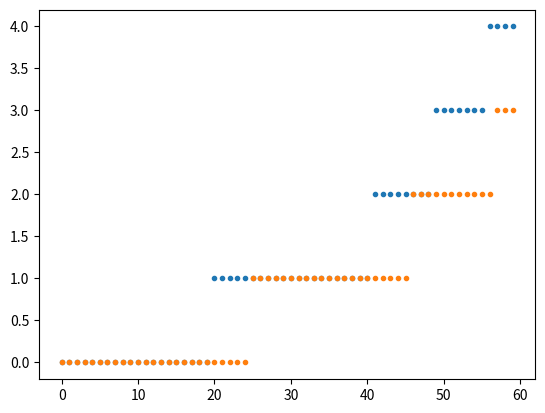

This figure's Python source:
#!/usr/bin/env python3
# -*- coding: utf-8 -*-
"""
Created on Sun Mar 15 23:39:32 2020

[redacted]
"""

import numpy as np
import matplotlib.pyplot as plt

# Upper bound on the incubation time; serves as code for healthy people
MaxIncubation=100000;


# Composition of the teams: 0 - at home, 1,2 etc - at various locations
#Teams=[20, 20]
#NumberTeams=len(Teams);
#Crew=sum(Teams);    #total number of workers

# Infection rates: at work and at home.
# to do: different infection rates for different teams
InfRateWork=.01;
InfRateHome=.001;

# setting up random schedule: Sch[m,t]=k if member k is on team 
# k during time slot t. Team 0 is staying at home

HperSlot=24;

def TwoTeamsPeriodic(team,period,periods):
    a=np.zeros([2*team,period*periods]);
    d1=team-.001;
    d2=period-.001;
    for i in range(2*team):
        for j in range(period*periods):
            a[i,j]=int(np.mod(np.floor(i/d1)+np.floor(j/d2),2))
    return(a.astype(int))

def TeamCountsInf(t,state,numberteams,assignment):
    count=np.zeros(numberteams);
    [crew,tslots]=np.shape(state)
    for i in range(crew):
        if (state[i,t-1]<MaxIncubation) and (0<state[i,t-1]):
            count[assignment[i,t]]+=1;
    return count;

def InfectWork(countinfected):
    infect=(1-InfRateWork/24*HperSlot)**countinfected<np.random.random()
    return infect

def InfectHome():
    infect=(1-InfRateHome*HperSlot/24)<np.random.random()
    return infect

def IncubationTime():
    return 24*np.random.lognormal(1.62,.418); # incubation period ~ lognormal: reference

def Run(assignment):
    # prepare state MaxIncubation if healthy, 0<T<MaxIncubation if latent
    # infected, 0 if symptomatic
    [Crew,Tslots]=np.shape(assignment);
    
    State=np.zeros([Crew,Tslots]);
    # Initialize:
    for i in range(Crew):
        State[i,0]=MaxIncubation; #all healthy

    # Actual run
    for i in range(Crew):        
        for t in range(1,Tslots):
            Count=TeamCountsInf(t-1,State,Crew,assignment);
            for i in range(Crew):
                if State[i,t-1]==MaxIncubation: # if healthy
                    if (assignment[i,t]==0 and InfectHome()) or (assignment[i,t]>0 and InfectWork(Count[assignment[i,t]])): #Infected
                        State[i,t]=IncubationTime();
                    else:
                        State[i,t]=MaxIncubation;
                elif State[i,t-1]>0:            # latent
                    State[i,t]=State[i,t-1]-HperSlot;
                elif State[i,t-1]<=0:
                    State[i,t]=0;
    return(State)

def Iterate(iterations, assignment):
    Infected=[];
    Working=[];
    for t in range(iterations):
        state=Run(assignment);
        Infected.append(sum(state[:,-1]<MaxIncubation));
        Working.append(sum(sum((state>0)*(assignment>0))));
    return [Infected,Working]

        
# run 
Assignment1=TwoTeamsPeriodic(15,2,30);

state=Run(Assignment1);
plt.plot(sum(state<MaxIncubation),'.',sum(state==0),'.')   
        